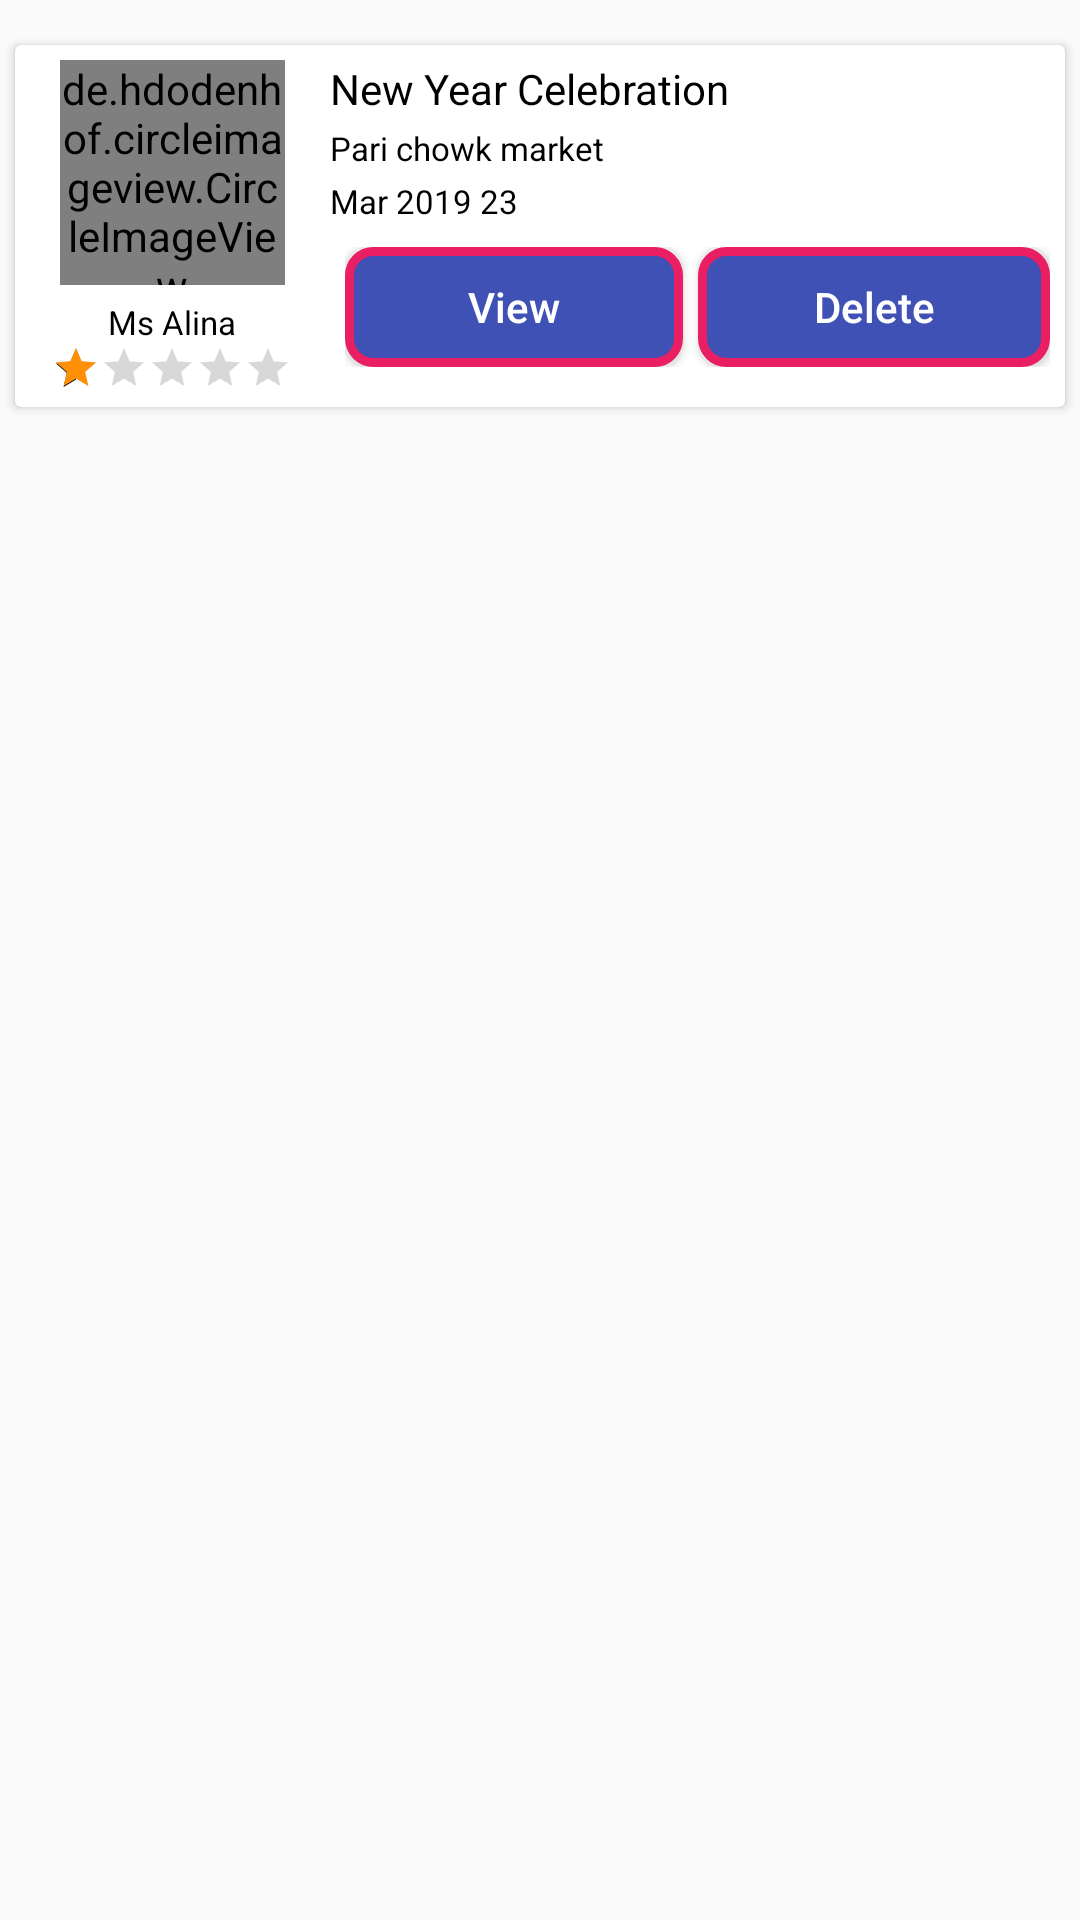

Write the Android layout XML for this screen, with the resource values it uses.
<!-- AndroidManifest.xml: application theme AppTheme -->
<!-- res/layout/my_activity_fragment.xml -->
<?xml version="1.0" encoding="utf-8"?>
<FrameLayout xmlns:android="http://schemas.android.com/apk/res/android"
    xmlns:tools="http://schemas.android.com/tools"
    android:layout_width="match_parent"
    android:layout_height="match_parent">

    <LinearLayout
        android:layout_width="match_parent"
        android:layout_height="match_parent"
        android:orientation="vertical"
        android:weightSum="1">


        <LinearLayout
            android:layout_width="match_parent"
            android:layout_height="match_parent"
            android:layout_marginTop="10dp"
            android:layout_weight="0.10"
            android:orientation="vertical">

            
            
            

            

            <android.support.v7.widget.CardView
                android:layout_width="match_parent"
                android:layout_height="wrap_content"
                android:layout_margin="5dp">

                <LinearLayout
                    android:layout_width="match_parent"
                    android:layout_height="wrap_content"
                    android:layout_marginTop="5dp"
                    android:layout_marginBottom="5dp"
                    android:orientation="horizontal"
                    android:weightSum="1">

                    <LinearLayout
                        android:layout_width="match_parent"
                        android:layout_height="wrap_content"
                        android:layout_weight="0.70"
                        android:gravity="center"
                        android:orientation="vertical">

                        <de.hdodenhof.circleimageview.CircleImageView xmlns:app="http://schemas.android.com/apk/res-auto"
                            android:id="@+id/profile_image"
                            android:layout_width="75dp"
                            android:layout_height="75dp"
                            android:layout_marginBottom="5dp"
                            android:src="@drawable/logo_lok"
                            app:civ_border_color="#000" />

                        <TextView
                            android:layout_width="match_parent"
                            android:layout_height="wrap_content"
                            android:gravity="center"
                            android:text="Ms Alina"
                            android:textColor="#000"
                            android:textSize="11dp" />

                        <RatingBar
                            style="@style/RatingBar"
                            android:layout_width="wrap_content"
                            android:layout_height="wrap_content"
                            android:layout_gravity="center"
                            android:isIndicator="true"
                            android:numStars="5"
                            android:progressTint="@color/colorRating"
                            android:rating="1.0"
                            android:stepSize="1.0" />

                    </LinearLayout>

                    <LinearLayout
                        android:layout_width="match_parent"
                        android:layout_height="wrap_content"
                        android:layout_weight="0.30"
                        android:orientation="vertical">

                        <TextView
                            android:layout_width="match_parent"
                            android:layout_height="wrap_content"
                            android:layout_marginBottom="3dp"
                            android:text="New Year Celebration"
                            android:textColor="#000"
                            android:textSize="14dp" />

                        <TextView
                            android:layout_width="match_parent"
                            android:layout_height="wrap_content"
                            android:layout_marginBottom="3dp"
                            android:text="Pari chowk market"
                            android:textColor="#000"
                            android:textSize="11dp" />

                        <TextView
                            android:layout_width="match_parent"
                            android:layout_height="wrap_content"
                            android:layout_marginBottom="3dp"
                            android:text="Mar 2019 23"
                            android:textColor="#000"
                            android:textSize="11dp" />

                        <LinearLayout
                            android:layout_width="match_parent"
                            android:layout_height="wrap_content"
                            android:layout_margin="5dp"
                            android:orientation="horizontal"
                            android:weightSum="1">

                            <Button
                                android:id="@+id/edit_event"
                                android:layout_width="match_parent"
                                android:layout_height="40dp"
                                android:layout_gravity="center"
                                android:layout_marginRight="5dp"
                                android:layout_weight="0.50"
                                android:background="@drawable/btn_bg_new"
                                android:text="View"
                                android:textAllCaps="false"
                                android:textColor="#fff" />

                            <Button
                                android:id="@+id/act_delete"
                                android:layout_width="match_parent"
                                android:layout_height="40dp"
                                android:layout_gravity="center"
                                android:layout_weight="0.50"
                                android:background="@drawable/btn_bg_new"
                                android:text="Delete"
                                android:textAllCaps="false"
                                android:textColor="#fff" />

                        </LinearLayout>

                    </LinearLayout>

                </LinearLayout>

            </android.support.v7.widget.CardView>

        </LinearLayout>


    </LinearLayout>
</FrameLayout>
<!-- resources referenced by this layout -->
<resources>
  <color name="colorRating">#FF8F07</color>
  <!-- drawable btn_bg_new (drawable) -->
  <?xml version="1.0" encoding="utf-8"?>
  <shape xmlns:android="http://schemas.android.com/apk/res/android">
      <gradient
          android:startColor="#3F51B5"
          android:centerColor="#3F51B5"
          android:endColor="#3F51B5"
          android:angle="135"/>
      <stroke android:color="#E91E63"
          android:width="3dp" />
      <padding android:bottom="10dp" android:left="10dp"
          android:right="10dp" android:top="10dp" />
      <corners android:radius="8dp" />
  </shape>
  <!-- drawable logo_lok: png bitmap (drawable, 183648 bytes) -->
  <style name="RatingBar" parent="android:style/Widget.Material.RatingBar.Small">
          <item name="colorControlNormal">@color/colorRating</item>
          <item name="colorControlActivated">@color/colorRating</item>
      </style>
  <style name="AppTheme" parent="Theme.AppCompat.Light.NoActionBar">
          
          <item name="colorPrimary">@color/colorPrimary</item>
          <item name="colorPrimaryDark">@color/colorPrimaryDark</item>
          <item name="colorAccent">@color/colorAccent</item>
      </style>
  <color name="colorPrimary">#0B0B79</color>
  <color name="colorPrimaryDark">#000</color>
  <color name="colorAccent">#000</color>
</resources>
